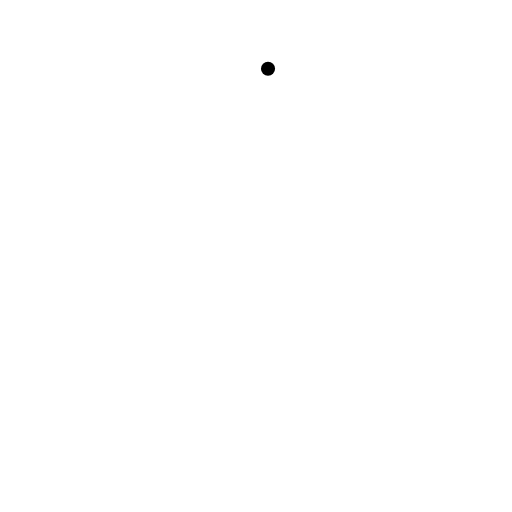
t = 0.00 s
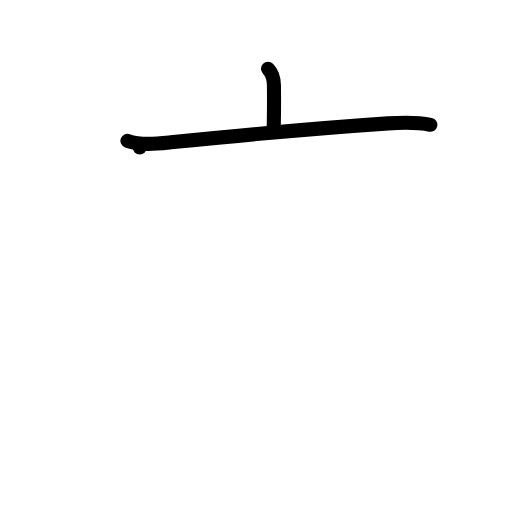
t = 2.00 s
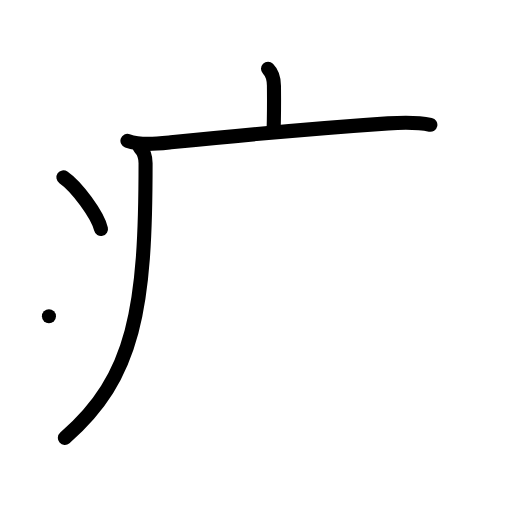
t = 4.00 s
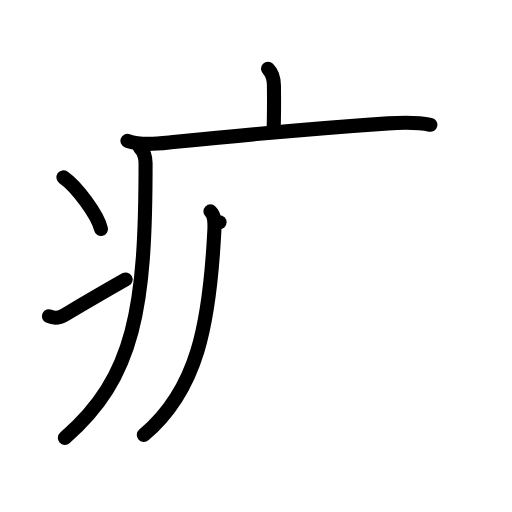
t = 6.00 s
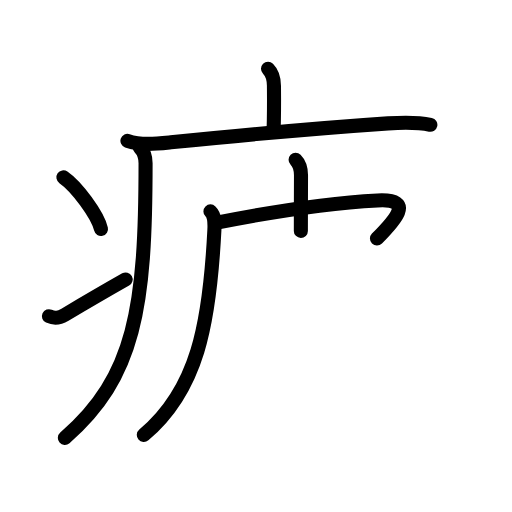
t = 7.75 s
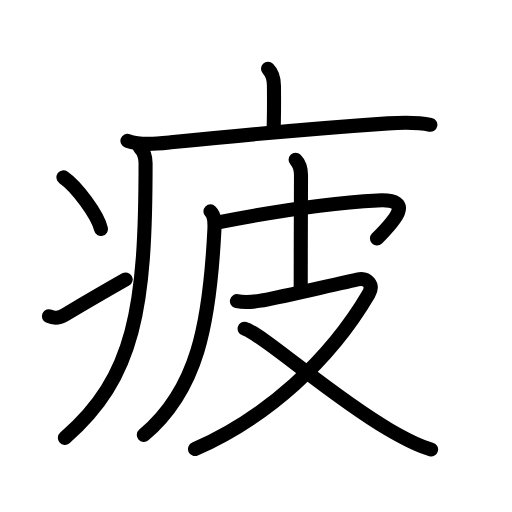
t = 10.00 s

The animated SVG that drew these frames (rendered in a browser with its animation timeline set to each time). Animation: 31 SMIL elements (animate=31); one cycle of 10.00 s.

<?xml version="1.0" encoding="UTF-8"?>
<!--
AniKanjiVG is licensed by CC-BY-SA Paul C. Sommerhoff (https://bitbucket.org/sommerhoff/anikanjivg).
AniKanjiVG uses KanjiVG which is licensed by CC-BY-SA Ulrich Apel (http://kanjivg.tagaini.net).
See also http://creativecommons.org/licenses/by-sa/3.0/
-->
<svg xmlns:kvg='http://kanjivg.tagaini.net' xmlns='http://www.w3.org/2000/svg' width='109' height='109' viewBox='0 0 109 109' style='fill:none;stroke:#000000;stroke-width:3;stroke-linecap:round;stroke-linejoin:round;' id="kvg:kanji_075b2"><g id="kvg:075b2" kvg:element="疲"><g id="kvg:075b2-g1" kvg:element="疒" kvg:position="tare" kvg:radical="general"><path id="kvg:075b2-s1" kvg:type="㇑a" d="M57.06,14.63c1.09,1.09,1.26,2.37,1.26,3.65c0,0.79,0.08,4.65-0.07,9.46"><animate attributeName="d" begin="0.0s" dur="0.5s" from="M57.06,14.63C57.06,14.63,57.06,14.63,57.06,14.63" to="M57.06,14.63c1.09,1.09,1.26,2.37,1.26,3.65" />
<animate attributeName="d" begin="0.5s" dur="0.5s" from="M57.06,14.63c1.09,1.09,1.26,2.37,1.26,3.65c0,0,0,0,0,0,0" to="M57.06,14.63c1.09,1.09,1.26,2.37,1.26,3.65c0,0.79,0.08,4.65-0.07,9.46" />
</path>
<path id="kvg:075b2-s2" kvg:type="㇐" d="M27.13,29.98c2.87,1.02,6.3,0.62,9.25,0.32c15.12-1.54,33.18-3.15,46.24-4.04c3.08-0.21,5.97-0.34,9,0.31"><animate attributeName="d" begin="1.0s" dur="0.3333333333333333s" from="M27.13,29.98C27.13,29.98,27.13,29.98,27.13,29.98" to="M27.13,29.98c2.87,1.02,6.3,0.62,9.25,0.32" />
<animate attributeName="d" begin="1.3333333333333333s" dur="0.3333333333333333s" from="M27.13,29.98c2.87,1.02,6.3,0.62,9.25,0.32c0,0,0,0,0,0,0" to="M27.13,29.98c2.87,1.02,6.3,0.62,9.25,0.32c15.12-1.54,33.18-3.15,46.24-4.04" />
<animate attributeName="d" begin="1.6666666666666665s" dur="0.3333333333333333s" from="M27.13,29.98c2.87,1.02,6.3,0.62,9.25,0.32c15.12-1.54,33.18-3.15,46.24-4.04c0,0,0,0,0,0,0" to="M27.13,29.98c2.87,1.02,6.3,0.62,9.25,0.32c15.12-1.54,33.18-3.15,46.24-4.04c3.08-0.21,5.97-0.34,9,0.31" />
<animate attributeName="d" begin="0s" dur="1.0s" from="M-100,-100" to="M-100,-100" />
</path>
<path id="kvg:075b2-s3" kvg:type="㇒" d="M29.75,31.38c1,1,1.24,2.12,1.24,3.37c0,30.69-2.24,45.5-17.18,58.47"><animate attributeName="d" begin="2.0s" dur="0.5s" from="M29.75,31.38C29.75,31.38,29.75,31.38,29.75,31.38" to="M29.75,31.38c1,1,1.24,2.12,1.24,3.37" />
<animate attributeName="d" begin="2.5s" dur="0.5s" from="M29.75,31.38c1,1,1.24,2.12,1.24,3.37c0,0,0,0,0,0,0" to="M29.75,31.38c1,1,1.24,2.12,1.24,3.37c0,30.69-2.24,45.5-17.18,58.47" />
<animate attributeName="d" begin="0s" dur="2.0s" from="M-100,-100" to="M-100,-100" />
</path>
<path id="kvg:075b2-s4" kvg:type="㇔" d="M13.5,37.75c2.82,1.94,7.29,7.98,8,11"><animate attributeName="d" begin="3.0s" dur="1.0s" from="M13.5,37.75C13.5,37.75,13.5,37.75,13.5,37.75" to="M13.5,37.75c2.82,1.94,7.29,7.98,8,11" />
<animate attributeName="d" begin="0s" dur="3.0s" from="M-100,-100" to="M-100,-100" />
</path>
<path id="kvg:075b2-s5" kvg:type="㇀" d="M10.42,67.32c1.2,0.55,2.07,0.48,3.41-0.31c5.92-3.51,8.3-4.89,12.92-7.51"><animate attributeName="d" begin="4.0s" dur="0.5s" from="M10.42,67.32C10.42,67.32,10.42,67.32,10.42,67.32" to="M10.42,67.32c1.2,0.55,2.07,0.48,3.41-0.31" />
<animate attributeName="d" begin="4.5s" dur="0.5s" from="M10.42,67.32c1.2,0.55,2.07,0.48,3.41-0.31c0,0,0,0,0,0,0" to="M10.42,67.32c1.2,0.55,2.07,0.48,3.41-0.31c5.92-3.51,8.3-4.89,12.92-7.51" />
<animate attributeName="d" begin="0s" dur="4.0s" from="M-100,-100" to="M-100,-100" />
</path>
</g>
<g id="kvg:075b2-g2" kvg:element="皮" kvg:phon="皮"><path id="kvg:075b2-s6" kvg:type="㇒" d="M44.8,45c0.85,0.85,0.94,2.12,0.84,4C44.62,69.12,42,83,30.62,92.59"><animate attributeName="d" begin="5.0s" dur="0.5s" from="M44.8,45C44.8,45,44.8,45,44.8,45" to="M44.8,45c0.85,0.85,0.94,2.12,0.84,4" />
<animate attributeName="d" begin="5.5s" dur="0.5s" from="M44.8,45c0.85,0.85,0.94,2.12,0.84,4c0,0,0,0,0,0,0" to="M44.8,45c0.85,0.85,0.94,2.12,0.84,4C44.62,69.12,42,83,30.62,92.59" />
<animate attributeName="d" begin="0s" dur="5.0s" from="M-100,-100" to="M-100,-100" />
</path>
<path id="kvg:075b2-s7" kvg:type="㇖b" d="M46.74,47.3c13.51-2.68,25.26-4.18,33.63-4.63c8.29-0.45,3.38,4.58-0.12,8.12"><animate attributeName="d" begin="6.0s" dur="0.5s" from="M46.74,47.3C46.74,47.3,46.74,47.3,46.74,47.3" to="M46.74,47.3c13.51-2.68,25.26-4.18,33.63-4.63" />
<animate attributeName="d" begin="6.5s" dur="0.5s" from="M46.74,47.3c13.51-2.68,25.26-4.18,33.63-4.63c0,0,0,0,0,0,0" to="M46.74,47.3c13.51-2.68,25.26-4.18,33.63-4.63c8.29-0.45,3.38,4.58-0.12,8.12" />
<animate attributeName="d" begin="0s" dur="6.0s" from="M-100,-100" to="M-100,-100" />
</path>
<path id="kvg:075b2-s8" kvg:type="㇑a" d="M62.93,34c0.91,0.91,1.15,2,1.15,3.32c0,0.81-0.06,15.57-0.06,23.67"><animate attributeName="d" begin="7.0s" dur="0.5s" from="M62.93,34C62.93,34,62.93,34,62.93,34" to="M62.93,34c0.91,0.91,1.15,2,1.15,3.32" />
<animate attributeName="d" begin="7.5s" dur="0.5s" from="M62.93,34c0.91,0.91,1.15,2,1.15,3.32c0,0,0,0,0,0,0" to="M62.93,34c0.91,0.91,1.15,2,1.15,3.32c0,0.81-0.06,15.57-0.06,23.67" />
<animate attributeName="d" begin="0s" dur="7.0s" from="M-100,-100" to="M-100,-100" />
</path>
<path id="kvg:075b2-s9" kvg:type="㇇" d="M50.44,64.11c1.28,0.28,2.52,0.33,5.08-0.1c2.56-0.43,18.79-4.09,20.55-4.51c2.12-0.51,3.58,1.11,2.4,3.12c-8.23,14.01-21.6,26.26-36.95,32.98"><animate attributeName="d" begin="8.0s" dur="0.25s" from="M50.44,64.11C50.44,64.11,50.44,64.11,50.44,64.11" to="M50.44,64.11c1.28,0.28,2.52,0.33,5.08-0.1" />
<animate attributeName="d" begin="8.25s" dur="0.25s" from="M50.44,64.11c1.28,0.28,2.52,0.33,5.08-0.1c0,0,0,0,0,0,0" to="M50.44,64.11c1.28,0.28,2.52,0.33,5.08-0.1c2.56-0.43,18.79-4.09,20.55-4.51" />
<animate attributeName="d" begin="8.5s" dur="0.25s" from="M50.44,64.11c1.28,0.28,2.52,0.33,5.08-0.1c2.56-0.43,18.79-4.09,20.55-4.51c0,0,0,0,0,0,0" to="M50.44,64.11c1.28,0.28,2.52,0.33,5.08-0.1c2.56-0.43,18.79-4.09,20.55-4.51c2.12-0.51,3.58,1.11,2.4,3.12" />
<animate attributeName="d" begin="8.75s" dur="0.25s" from="M50.44,64.11c1.28,0.28,2.52,0.33,5.08-0.1c2.56-0.43,18.79-4.09,20.55-4.51c2.12-0.51,3.58,1.11,2.4,3.12c0,0,0,0,0,0,0" to="M50.44,64.11c1.28,0.28,2.52,0.33,5.08-0.1c2.56-0.43,18.79-4.09,20.55-4.51c2.12-0.51,3.58,1.11,2.4,3.12c-8.23,14.01-21.6,26.26-36.95,32.98" />
<animate attributeName="d" begin="0s" dur="8.0s" from="M-100,-100" to="M-100,-100" />
</path>
<path id="kvg:075b2-s10" kvg:type="㇏" d="M52.08,69.99c3.68,1.03,18.08,14.07,30.59,21.39c2.85,1.67,5.9,3.42,9.11,4.3"><animate attributeName="d" begin="9.0s" dur="0.5s" from="M52.08,69.99C52.08,69.99,52.08,69.99,52.08,69.99" to="M52.08,69.99c3.68,1.03,18.08,14.07,30.59,21.39" />
<animate attributeName="d" begin="9.5s" dur="0.5s" from="M52.08,69.99c3.68,1.03,18.08,14.07,30.59,21.39c0,0,0,0,0,0,0" to="M52.08,69.99c3.68,1.03,18.08,14.07,30.59,21.39c2.85,1.67,5.9,3.42,9.11,4.3" />
<animate attributeName="d" begin="0s" dur="9.0s" from="M-100,-100" to="M-100,-100" />
</path>
</g>
</g>
</svg>
